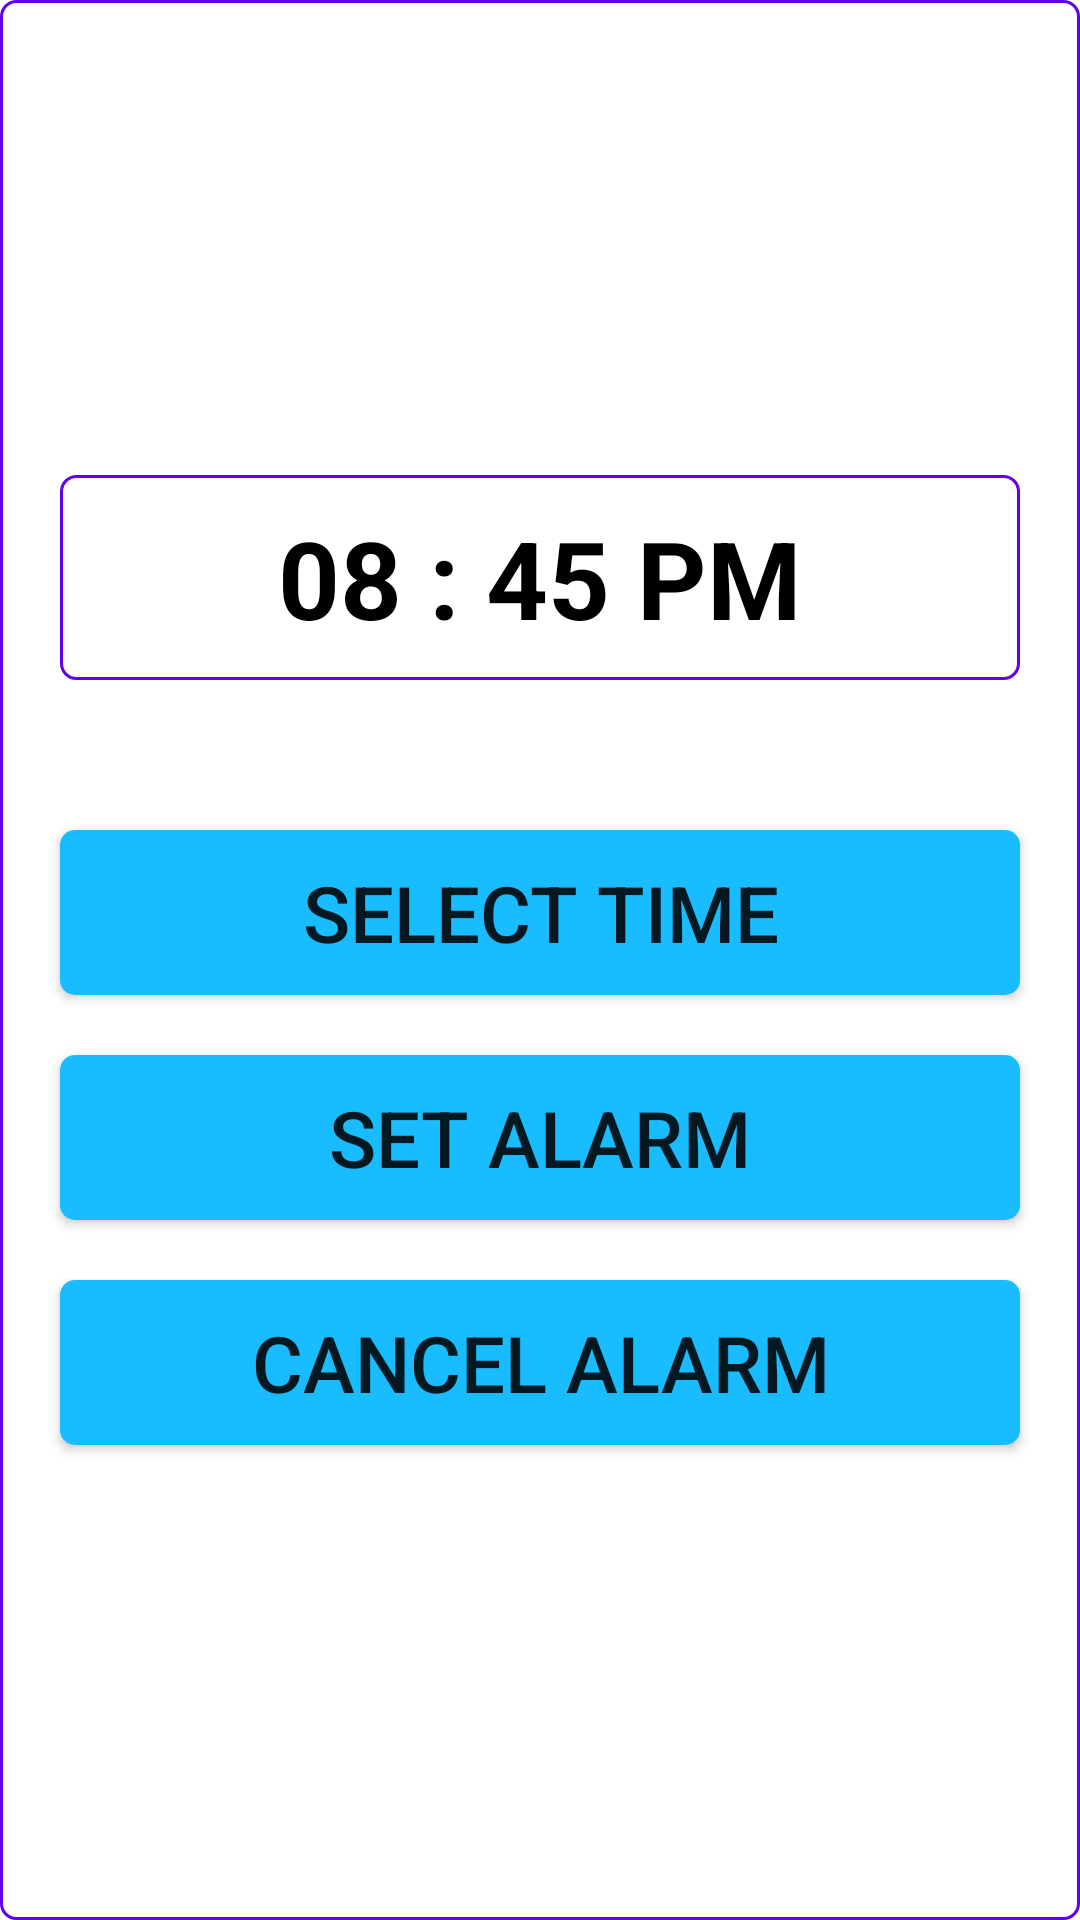

Layout XML and referenced resources for this Android screen:
<!-- AndroidManifest.xml: application theme Theme.PoultryManager -->
<!-- res/layout/activity_set_egg_reminder.xml -->
<?xml version="1.0" encoding="utf-8"?>
<RelativeLayout xmlns:android="http://schemas.android.com/apk/res/android"
    xmlns:app="http://schemas.android.com/apk/res-auto"
    xmlns:tools="http://schemas.android.com/tools"
    android:layout_width="match_parent"
    android:layout_height="match_parent"
    tools:context=".Eggs.setEggReminderActivity"
    android:background="@drawable/text_view_outlook"
    android:padding="10dp"
    android:layout_margin="5dp"
    android:gravity="center">

    <androidx.appcompat.widget.AppCompatTextView
        android:id="@+id/showTimeReminder"
        android:layout_width="match_parent"
        android:layout_height="wrap_content"
        android:layout_margin="10dp"
        android:background="@drawable/text_view_outlook"
        android:padding="10dp"
        android:text="08 : 45 PM"
        android:textAlignment="center"
        android:textColor="@color/black"
        android:textSize="36sp"
        android:textStyle="bold" />

    <androidx.appcompat.widget.AppCompatButton
        android:id="@+id/selectTimeButton"
        android:layout_width="match_parent"
        android:layout_height="wrap_content"
        android:layout_below="@id/showTimeReminder"
        android:layout_centerHorizontal="true"
        android:layout_marginLeft="10dp"
        android:layout_marginTop="40dp"
        android:layout_marginBottom="10dp"
        android:layout_marginRight="10dp"
        android:background="@drawable/small_buttons"
        android:padding="10dp"
        android:text="select time"
        android:textSize="26sp" />

    <androidx.appcompat.widget.AppCompatButton
        android:id="@+id/setAlarmButton"
        android:layout_width="match_parent"
        android:layout_height="wrap_content"
        android:layout_below="@id/selectTimeButton"
        android:layout_centerHorizontal="true"
        android:layout_margin="10dp"
        android:background="@drawable/small_buttons"
        android:padding="10dp"
        android:text="set alarm"
        android:textSize="26sp" />

    <androidx.appcompat.widget.AppCompatButton
        android:id="@+id/cancelAlarmButton"
        android:layout_width="match_parent"
        android:layout_height="wrap_content"
        android:layout_below="@id/setAlarmButton"
        android:layout_centerHorizontal="true"
        android:layout_margin="10dp"
        android:background="@drawable/small_buttons"
        android:padding="10dp"
        android:text="cancel Alarm"
        android:textSize="26sp" />

</RelativeLayout>
<!-- resources referenced by this layout -->
<resources>
  <color name="black">#FF000000</color>
  <!-- drawable small_buttons (drawable-v24) -->
  <?xml version="1.0" encoding="utf-8"?>
  <shape xmlns:android="http://schemas.android.com/apk/res/android"
      android:shape="rectangle"
      >
      <corners android:radius="5dp"/>
      <solid android:color="@color/skyBlue"/>
  </shape>
  <!-- drawable text_view_outlook (drawable) -->
  <?xml version="1.0" encoding="utf-8"?>
  <shape xmlns:android="http://schemas.android.com/apk/res/android"
      android:shape="rectangle"
      >
      <corners android:radius="5dp"/>
      <stroke android:width="1dp" android:color="@color/design_default_color_primary"/>
      <solid android:color="@color/design_default_color_on_primary"/>
  </shape>
  <style name="Theme.PoultryManager" parent="Theme.MaterialComponents.DayNight.DarkActionBar">
          
          <item name="colorPrimary">@color/skyBlue</item>
          <item name="colorPrimaryVariant">@color/azure</item>
          <item name="colorOnPrimary">@color/white</item>
          
          <item name="colorSecondary">@color/teal_200</item>
          <item name="colorSecondaryVariant">@color/teal_700</item>
          <item name="colorOnSecondary">@color/black</item>
          
          <item name="android:statusBarColor" tools:targetApi="l">@color/black</item>
          
      </style>
  <color name="skyBlue">#19BDFF</color>
  <color name="azure">#37C6FF</color>
  <color name="white">#FFFFFFFF</color>
  <color name="teal_200">#FF03DAC5</color>
  <color name="teal_700">#FF018786</color>
</resources>
